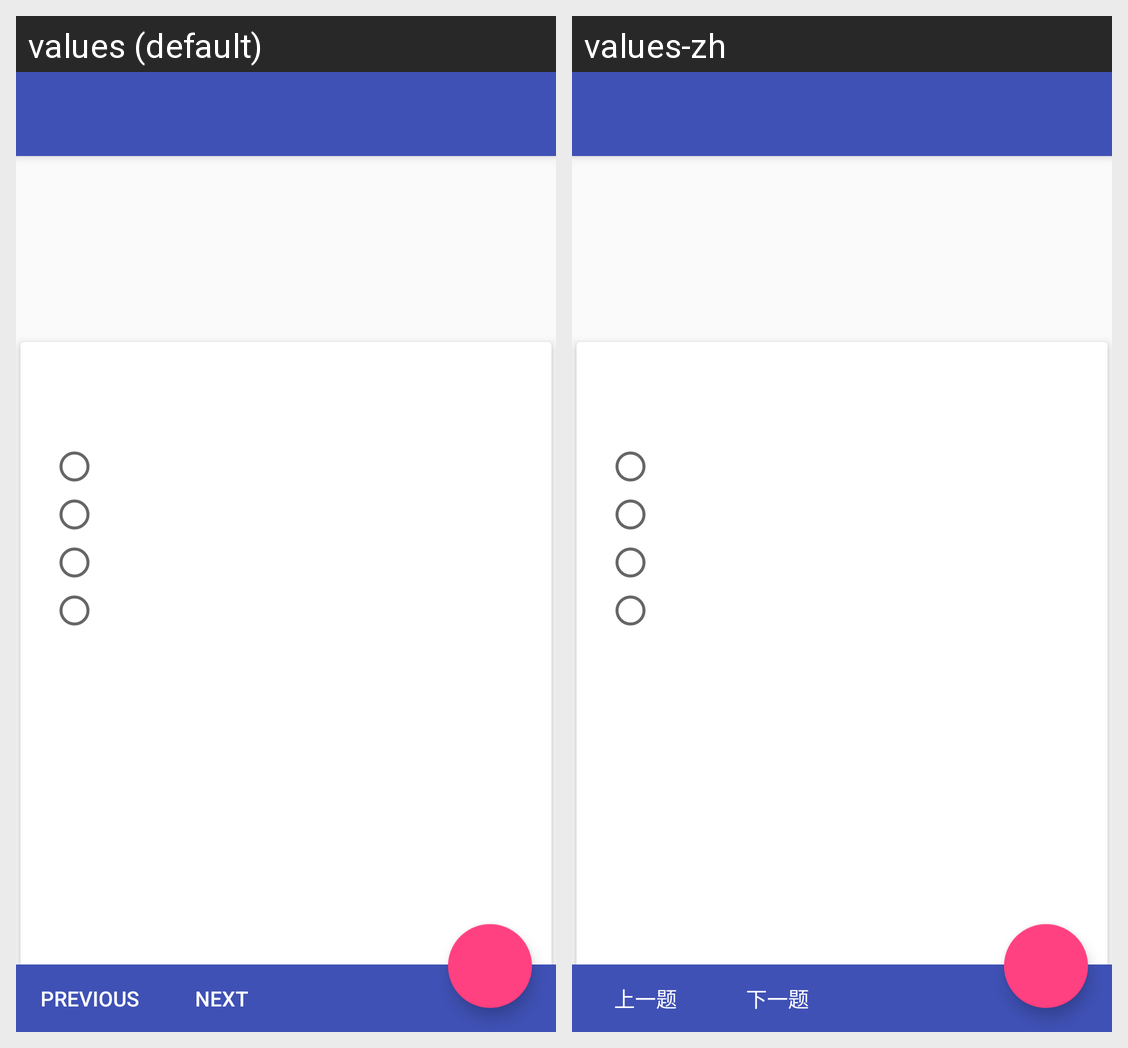

The Android screen above is rendered under two locales of the same app. Produce the string resources it draws, with the default and per-locale values.
Android screen res/layout/activity_dmv_simulation_test.xml rendered under 2 locales, left to right: values (default), values-zh. Device: Nexus 5 (rendered at 1080×1920; each locale shown at half size, 540×960, under a caption strip naming it); theme AppTheme.
Strings drawn on this screen, with the default value and each locale's value (text and hints the layout hard-codes, and strings that could not be matched under every locale, appear in the picture but are not listed):

preveous_button
  values: Previous
  values-zh: 上一题

next_button
  values: Next
  values-zh: 下一题
